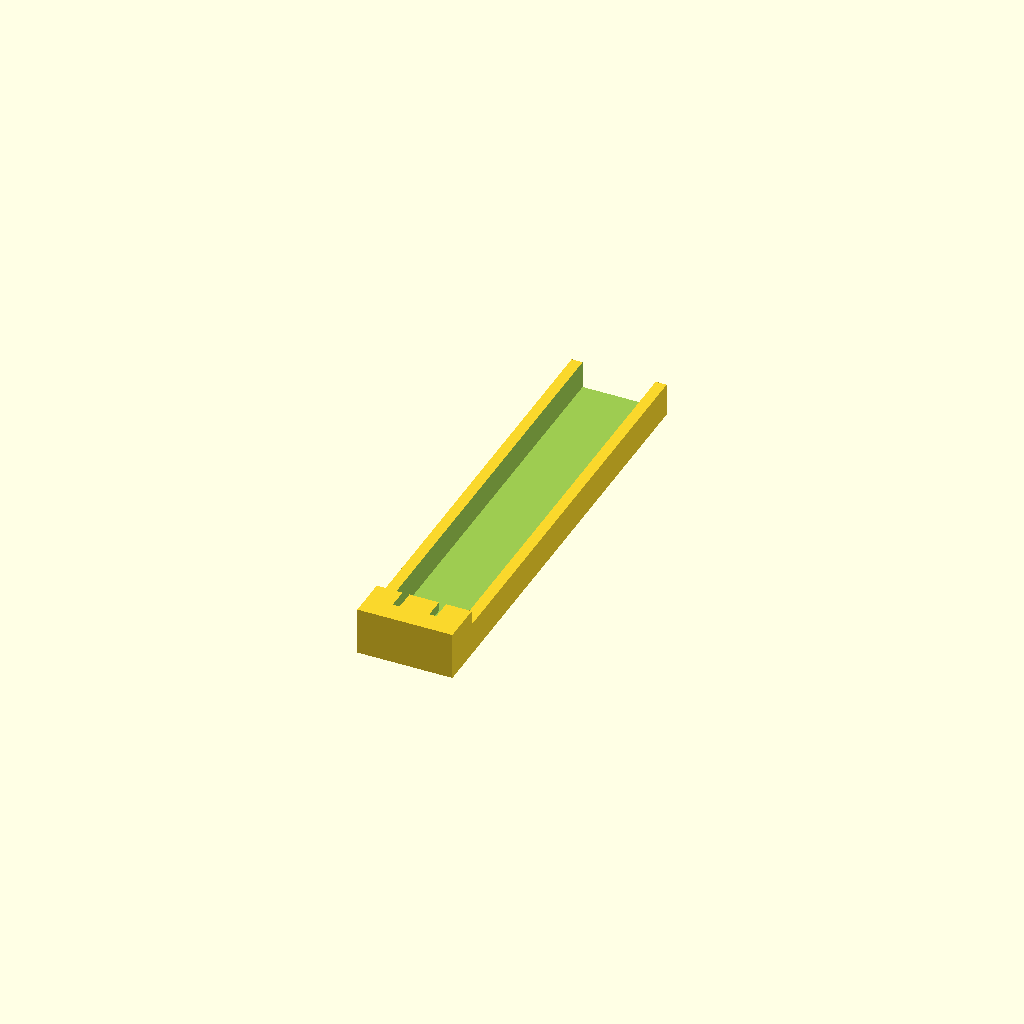
Cell 1 — every parameter at its default value.
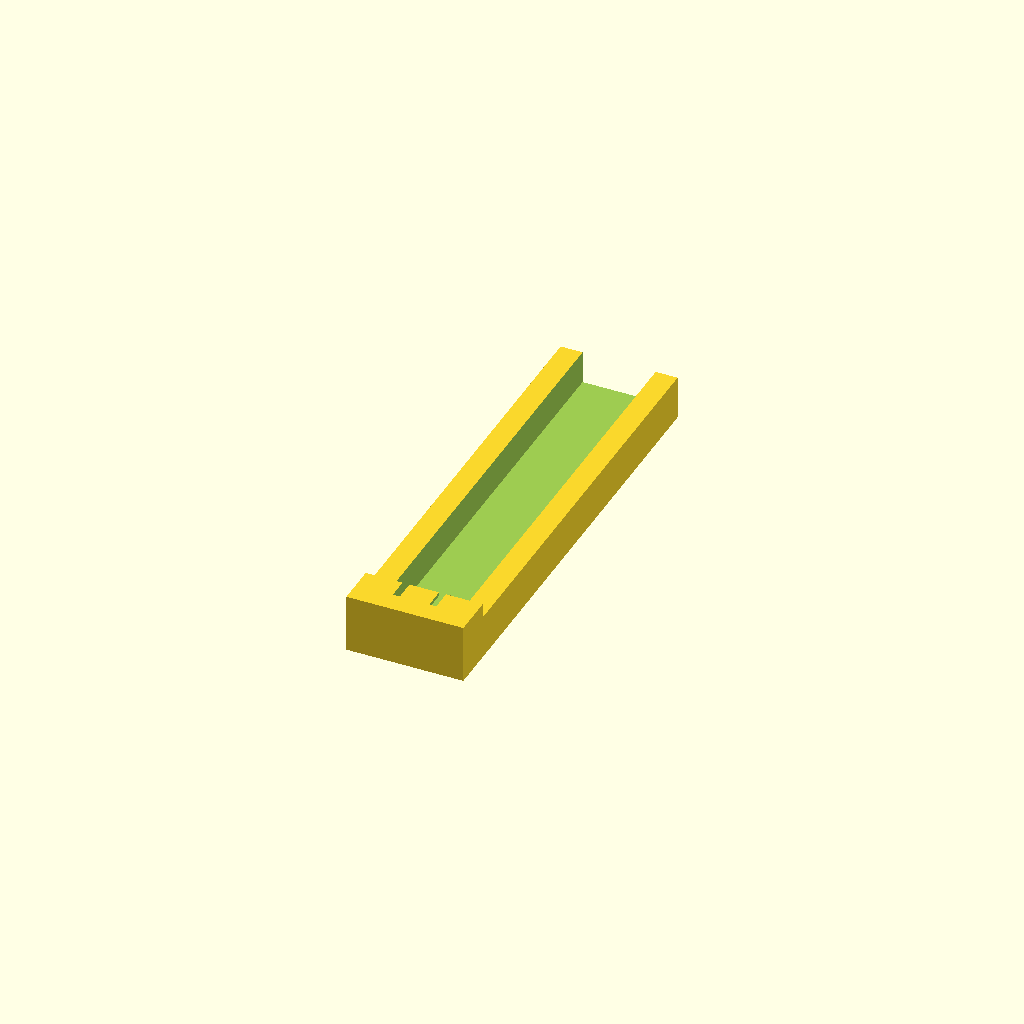
Cell 2: ts = 3 (everything else at default).
All cells are drawn from one camera (rotation 55°, 0°, 25°, orthographic, colour scheme Cornfield), so only the parameter changes between them.
Source of the model, печать/щуп/питание с индикацией.scad:
$fn=8;




ts=1.5; // толщина стенки
tp=1;//диаметр жилы
tpr=1.7;//диаметр провода
dd=0.3;
pin=[0.65+dd,0.65+dd,11.5];
lin=[10,60,3];//ширина, длина, толщина
hs=5+ts;
step=5;

//translate([0, 0,lin.z+knt.y/2]) cube([ts,step,knt.y],true);

all();
module all(){
    difference(){
        union(){
            translate([0,lin.y/2,(ts+lin.z)/2]) cube([lin.x+2*ts,lin.y,lin.z+ts],true);
            translate([0,0,hs/2]) cube([lin.x+2*ts,pin.y*6,hs],true);
        }
        translate([0,lin.y,(ts+lin.z)/2+ts/2]) cube([lin.x,lin.y*2,lin.z+ts],true);
        translate([step/2,pin.y*3,pin.z+ts]) cube([pin.x,pin.y*6,pin.z*2],true);
        translate([-step/2,pin.y*3,pin.z+ts]) cube([pin.x,pin.y*6,pin.z*2],true);
    }
}
Customizer parameters (derived from the source; name, type, default, range or options):
ts: number, default 1.5
tp: number, default 1
tpr: number, default 1.7
dd: number, default 0.3
lin: vector, default [10, 60, 3]
step: number, default 5
